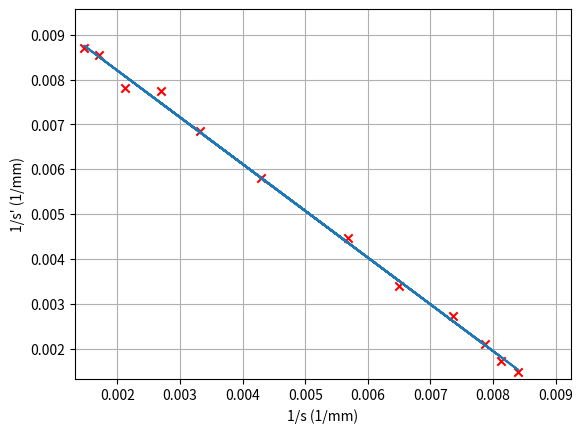

Generate this figure with matplotlib:
#Written by Jacob J. Edginton
import numpy as np
import matplotlib.pyplot as plt
import scipy.optimize as spo

#define function
def linear(x,m,c):

    return m*x+c
#adds arrays of data 
u = np.array([233,176,372,136,127,473,123,584,119,682,154,302])
v = np.array([172,224,129,365,474,128,578,117,678,115,294,146])

#redefine as reciprocal
plotx = 1/u
ploty = 1/v


#plot scatter



#Set limits
plt.xlim(0.9*min(plotx),1.1*max(plotx))
plt.ylim(0.9*min(ploty),1.1*max(ploty))


#Set initial guess
inital = [-1,0]

#curve fit
po,cov = spo.curve_fit(linear,plotx,ploty,inital)
sig_0 = np.sqrt(cov[0,0]) #The uncertainty in the slope
sig_1 = np.sqrt(cov[1,1]) #The uncertainty in the intercept

#print fit parameters
print(po)
print(sig_0)
print(sig_1)

#Plot results
plt.plot(plotx,linear(plotx,po[0],po[1]))
plt.xlabel('1/s (1/mm)')
plt.ylabel("1/s' (1/mm)")
plt.scatter(plotx,ploty,color = 'red',marker='x')
plt.grid()
plt.show()
